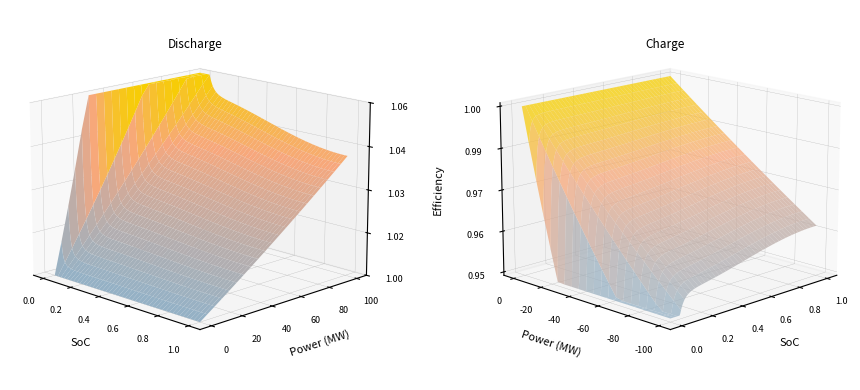

This chart was generated by the following Python code:
# battery storage optmisation with Reinforcement Learning
import numpy as np
import matplotlib.pyplot as plt
from matplotlib import cm
from scipy import interpolate
from matplotlib.ticker import FormatStrFormatter
from matplotlib.colors import ListedColormap
from matplotlib import cm

battery_parameters = {
	'a_0': -0.852, 'a_1': 63.867, 'a_2': 3.6297, 'a_3': 0.559, 'a_4': 0.51, 'a_5': 0.508,
	'b_0': 0.1463, 'b_1': 30.27, 'b_2': 0.1037, 'b_3': 0.0584, 'b_4': 0.1747, 'b_5': 0.1288,
	'c_0': 0.1063, 'c_1': 62.94, 'c_2': 0.0437, 'd_0': -200, 'd_1': -138, 'd_2': 300,
	'e_0': 0.0712, 'e_1': 61.4, 'e_2': 0.0288, 'f_0': -3083, 'f_1': 180, 'f_2': 5088,
	'y1_0': 2863.3, 'y2_0': 232.66, 'c': 0.9248, 'k': 0.0008
	}
# (Kim & Qiao, 2011) : https://digitalcommons.unl.edu/cgi/viewcontent.cgi?article=1210&context=electricalengineeringfacpub

# print(battery_parameters)

cell_volt = 4.2
ref_volt = 4.2 # do not change 

num_cells = 27950

def ss_circuit_model(soc, params):
	v_oc = ((params['a_0'] * np.exp(-params['a_1'] * soc)) + params['a_2'] + (params['a_3'] * soc) - (params['a_4'] * soc**2) + (params['a_5'] * soc**3)) * num_cells
	r_s = ((params['b_0'] * np.exp(-params['b_1'] * soc)) + params['b_2'] + (params['b_3'] * soc) - (params['b_4'] * soc**2) + (params['b_5'] * soc**3)) * num_cells
	r_st = (params['c_0'] * np.exp(-params['c_1'] * soc) + params['c_2']) * num_cells
	r_tl = (params['e_0'] * np.exp(-params['e_1'] * soc) + params['e_2']) * num_cells
	r_tot = (r_s + r_st + r_tl)
	print(f'v_oc: {v_oc}')
	print(f'r_tot: {r_tot}')
	print(f'r_s: {r_s}')
	print(f'r_st: {r_st}')
	print(f'r_tl: {r_tl}')
	# exit()
	return v_oc, r_tot


def circuit_current(v_oc, r_tot, p_r):
	icur = (v_oc - np.sqrt((v_oc**2) - (4 * (r_tot * p_r)))) / (2 * r_tot) 
	print(f'icur: {icur}')
	return icur


def calc_efficiency(v_oc, r_tot, icur, p_r):
	if p_r > 0:
		efficiency = 1 / ((v_oc - (r_tot * icur)) / v_oc)
	elif p_r < 0:
		print('^^^^^^^^^^^^^^^^^^^^^^^^^^^^^^^^^^^^^^^^^^^^')
		efficiency =  v_oc / (v_oc - (r_tot * icur))
	else:
		print("***********************************")
		efficiency = 1.0 

	print(f'efficiency: {efficiency}')
	return efficiency

viridis = cm.get_cmap('viridis', 12)
print(viridis)
print(viridis.colors * 256)

new_colors = [(0.5859375, 0.6953125, 0.7734375, 1), (0.6328125, 0.69140625, 0.73828125, 1), (0.6875, 0.68359375, 0.69921875, 1),
				(0.734375, 0.6796875, 0.6640625, 1), (0.7890625, 0.671875, 0.625, 1), (0.8359375, 0.66796875, 0.58984375, 1),
				(0.89453125, 0.6640625, 0.54296875, 1), (0.96875, 0.65625, 0.48828125, 1), (0.96875, 0.69140625, 0.375, 1),
				(0.96875, 0.73828125, 0.23046875, 1), (0.96875, 0.7734375, 0.1171875, 1), (0.96875, 0.80859375, 0.00390625, 1)]


ListedColormap_ = ListedColormap(new_colors)
print(ListedColormap_)

inbetween_color_amount = 10

# the 10 is from the original 10 colors, the 4 is for R, G, B, A
newcolvals = np.zeros(shape=(12 * (inbetween_color_amount) - (inbetween_color_amount - 1), 4))

colvals = new_colors

# add first one already
newcolvals[0] = colvals[0]

for i, (rgba1, rgba2) in enumerate(zip(colvals[:-1], np.roll(colvals, -1, axis=0)[:-1])):
    for j, (p1, p2) in enumerate(zip(rgba1, rgba2)):
        flow = np.linspace(p1, p2, (inbetween_color_amount + 1))
        # discard first 1 since we already have it from previous iteration
        flow = flow[1:]
        newcolvals[ i * (inbetween_color_amount) + 1 : (i + 1) * (inbetween_color_amount) + 1, j] = flow
    
print(newcolvals)

ListedColormap_ = ListedColormap(newcolvals)



soc_all = np.linspace(0,1,220)
p_r_all = np.linspace(0,100000,22)

v_oc_tot = np.empty((len(soc_all),len(p_r_all)))  
r_tot_tot = np.empty((len(soc_all),len(p_r_all)))    
icur_tot_dis = np.empty((len(soc_all),len(p_r_all))) 
icur_tot_charge = np.empty((len(soc_all),len(p_r_all)))     
efficiency_tot_discharge = np.empty((len(soc_all),len(p_r_all)))    
efficiency_tot_charge = np.empty((len(soc_all),len(p_r_all)))    

plot_soc = np.empty((len(soc_all),len(p_r_all)))
plot_p_r = np.empty((len(soc_all),len(p_r_all))) 


for idx, soc in enumerate(soc_all):
	for idx2, p_r in enumerate(p_r_all):
		# p_r = p_r 
		print(f'soc: {soc}')
		print(f'power: {p_r}')

		plot_soc[idx, idx2] = soc
		plot_p_r[idx, idx2] = p_r

		v_oc_tot[idx, idx2], r_tot_tot[idx, idx2] = ss_circuit_model(soc, battery_parameters)

		icur_tot_dis[idx, idx2] = circuit_current(v_oc_tot[idx, idx2], r_tot_tot[idx, idx2], p_r)
		icur_tot_charge[idx, idx2] = circuit_current(v_oc_tot[idx, idx2], r_tot_tot[idx, idx2], p_r*-1)

		efficiency_tot_discharge[idx, idx2] = calc_efficiency(v_oc_tot[idx, idx2], r_tot_tot[idx, idx2], icur_tot_dis[idx, idx2], p_r)
		efficiency_tot_charge[idx, idx2] = calc_efficiency(v_oc_tot[idx, idx2], r_tot_tot[idx, idx2], icur_tot_charge[idx, idx2], p_r*-1)


print(efficiency_tot_discharge)
print(efficiency_tot_discharge[0,10])


# cap results for plot
efficiency_tot_discharge = np.clip(efficiency_tot_discharge, 1, 1.06)
efficiency_tot_charge = np.clip(efficiency_tot_charge, 0.95, 1.0)

fig, (ax1, ax2) = plt.subplots(1,2, subplot_kw={"projection": "3d"}, figsize=(10,4))

# Plot the surface.
discharge_surf = ax1.plot_surface(plot_soc, (plot_p_r)/1000, efficiency_tot_discharge, cmap=ListedColormap_,
                       linewidth=0, edgecolor='none', antialiased=True, alpha=1)



# format discharge plot persective
ax1.azim = -45
ax1.dist = 10
ax1.elev = 15

ax1.set_title('Discharge', fontsize=8.5, x=0.5, y=0.95)
ax1.set_xlabel('SoC', fontsize=8)
ax1.set_ylabel('Power (MW)', fontsize=8)
ax1.set_zlabel('Efficiency', fontsize=8, labelpad=7.5)
ax1.set_zlim([1.0, 1.06])
ax1.set_zticks(np.linspace(1, 1.06, 5))
ax1.zaxis.set_major_formatter(FormatStrFormatter('%.2f'))

# make the color map:
# cmp = ListedColormap(['#f8cf01','#f8a87d', '#96b2c6', '#6e6e6e'])

charge_surf = ax2.plot_surface(plot_soc, (plot_p_r*-1)/1000, efficiency_tot_charge, cmap=ListedColormap_,
                       linewidth=0, edgecolor='none', antialiased=True, alpha=0.75)

# format discharge plot persective
ax2.azim = -135
ax2.dist = 10
ax2.elev = 15

ax2.set_title('Charge', fontsize=8.5, x=0.5, y=0.95)
ax2.set_xlabel('SoC', fontsize=8)
ax2.set_ylabel('Power (MW)', fontsize=8)
ax2.set_zticks(np.linspace(0.95, 1, 5))
ax2.zaxis.set_major_formatter(FormatStrFormatter('%.2f'))
# ax2.set_zlabel('Efficiency', fontsize=8)

ax1.tick_params(axis='both', which='major', labelsize=6.5)
ax2.tick_params(axis='both', which='major', labelsize=6.5)


ax1.yaxis._axinfo["grid"]['linewidth'] = 0.2
ax1.xaxis._axinfo["grid"]['linewidth'] = 0.2
ax1.zaxis._axinfo["grid"]['linewidth'] = 0.2

ax2.yaxis._axinfo["grid"]['linewidth'] = 0.2
ax2.xaxis._axinfo["grid"]['linewidth'] = 0.2
ax2.zaxis._axinfo["grid"]['linewidth'] = 0.2


# ax2.axes.set_xlim3d(left=0.02, right=0.98) 
# ax2.axes.set_ylim3d(bottom=-99.8, top=-0.2) 
# ax2.axes.set_zlim3d(bottom=0.952, top=0.99999999) 


plt.tight_layout()
# plt.show()
plt.draw()
plt.savefig('efficiency_plots.png', dpi=300, transparent=True)



